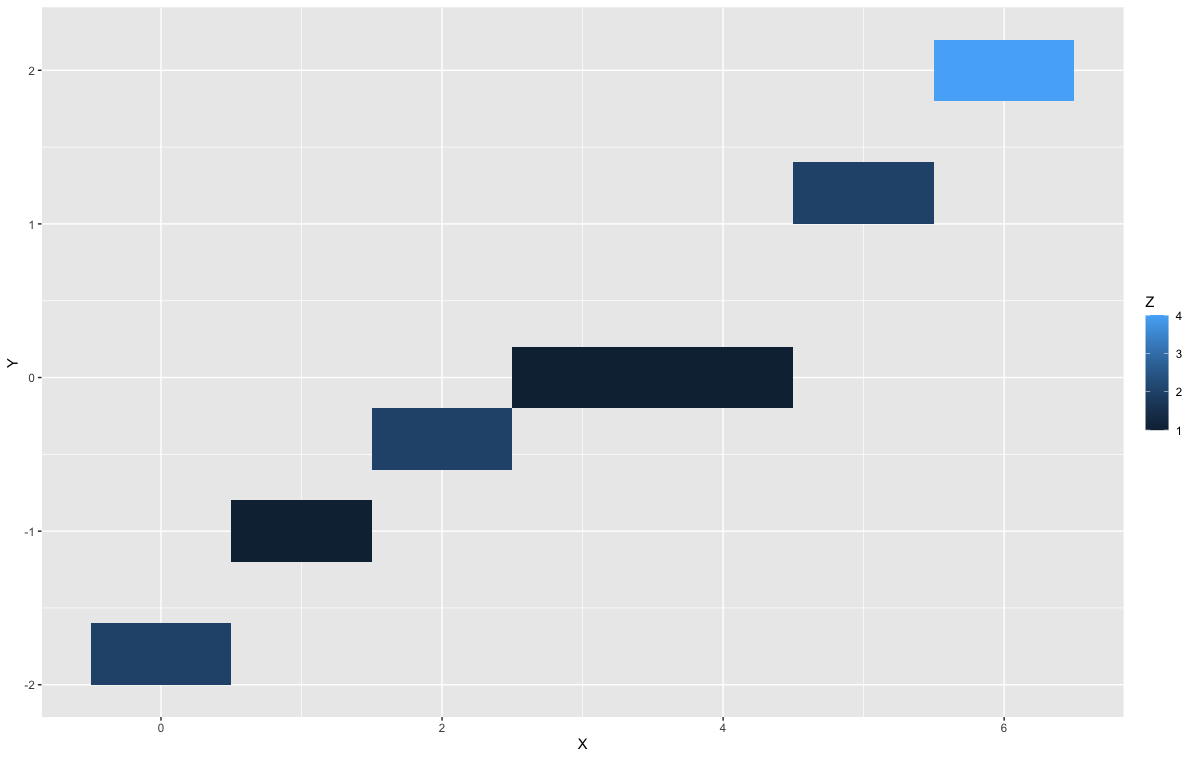

Source data for this figure (header and first rows):
"X", Y, Z
0, -1.8, 2
1, -1, 1
2, -0.4, 2
3, 0.0000000000000000, 1
4, 0.0000000000000000, 1
5, 1.2, 2
6, 2, 4
